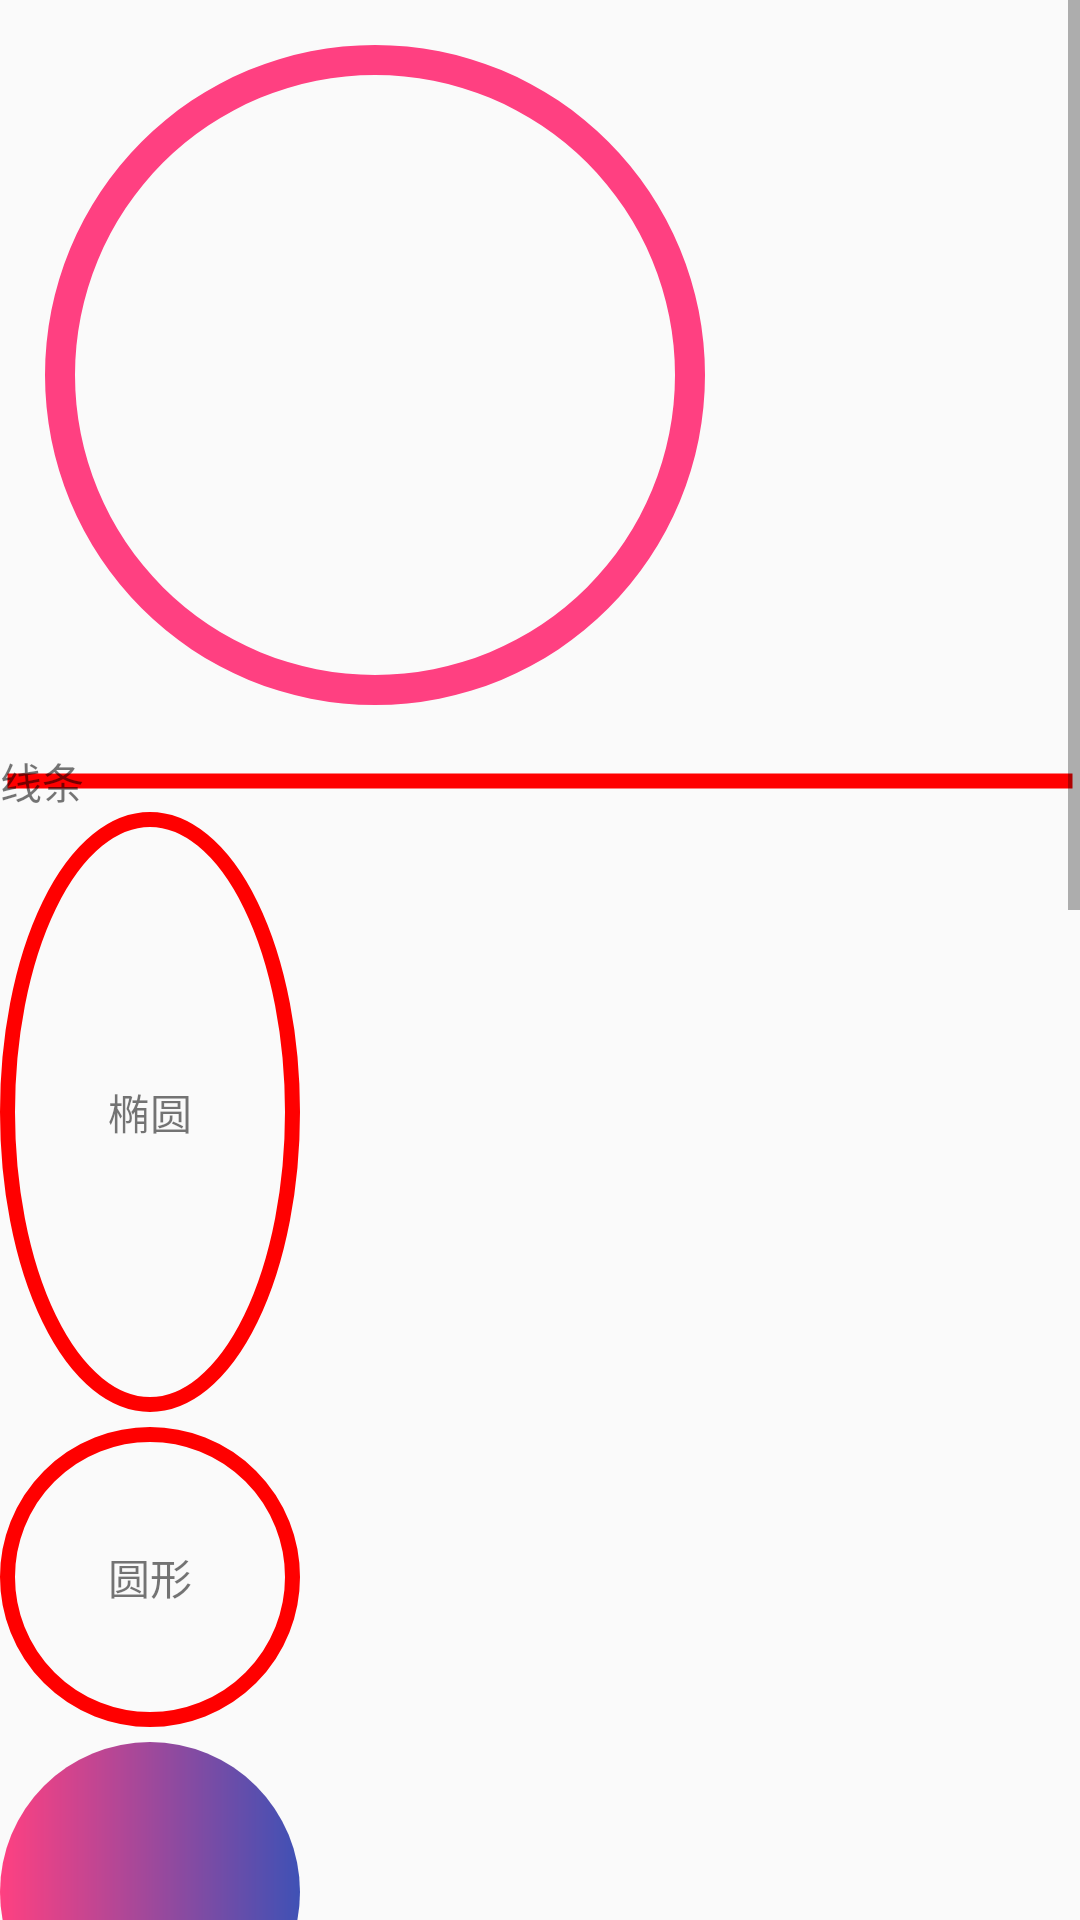

Layout XML and referenced resources for this Android screen:
<!-- AndroidManifest.xml: application theme AppTheme -->
<!-- res/layout/drawable_layout.xml -->
<?xml version="1.0" encoding="utf-8"?>
<ScrollView xmlns:android="http://schemas.android.com/apk/res/android"
    xmlns:ViewPagerTitle="http://schemas.android.com/apk/res-auto"
    android:id="@+id/activity_main"
    android:layout_width="match_parent"
    android:layout_height="match_parent">

    <LinearLayout
        android:layout_width="match_parent"
        android:layout_height="match_parent"
        android:orientation="vertical">

        <TextView
            android:layout_width="250dp"
            android:layout_height="250dp"
            android:background="@drawable/ring_drawable" />

        <TextView
            android:layout_width="match_parent"
            android:layout_height="wrap_content"
            android:background="@drawable/line_drawable"
            android:text="线条" />

        <TextView
            android:layout_width="100dp"
            android:layout_height="200dp"
            android:background="@drawable/oval_drawable"
            android:gravity="center"
            android:text="椭圆" />

        <TextView
            android:layout_width="wrap_content"
            android:layout_height="wrap_content"
            android:layout_marginTop="5dp"
            android:background="@drawable/circle_drawable"
            android:gravity="center"
            android:text="圆形" />

        <TextView
            android:layout_width="wrap_content"
            android:layout_height="wrap_content"
            android:layout_marginTop="5dp"
            android:background="@drawable/circle_shade_drawable" />

        <TextView
            android:layout_width="wrap_content"
            android:layout_height="wrap_content"
            android:layout_marginTop="5dp"
            android:background="@drawable/rectangle_drawable" />

        <LinearLayout
            android:layout_width="match_parent"
            android:layout_height="wrap_content"
            android:orientation="horizontal">

            <TextView
                android:layout_width="200dp"
                android:layout_height="200dp"
                android:layout_marginTop="5dp"
                android:background="@drawable/bitmap_drawable" />

            <TextView
                android:layout_width="200dp"
                android:layout_height="200dp"
                android:layout_marginTop="5dp"
                android:background="@drawable/bitmap1_drawable" />
        </LinearLayout>

        <Button
            android:layout_width="wrap_content"
            android:layout_height="wrap_content"
            android:layout_marginTop="5dp"
            android:background="@drawable/layer_drawable"
            android:elevation="30dp" />

        <Button
            android:layout_width="300dp"
            android:layout_height="150dp"
            android:layout_marginTop="5dp"
            android:background="@drawable/state_drawable" />

        <Button
            android:id="@+id/bt"
            android:layout_width="100dp"
            android:layout_height="100dp"
            android:background="@drawable/transition_drawable"
            />
    </LinearLayout>
</ScrollView>
<!-- resources referenced by this layout -->
<resources>
  <!-- drawable bitmap1_drawable (drawable) -->
  <?xml version="1.0" encoding="utf-8"?>
  <bitmap
      xmlns:android="http://schemas.android.com/apk/res/android"
  
      android:src="@drawable/ic_launcher">
  </bitmap>
  <!-- drawable bitmap_drawable (drawable) -->
  <?xml version="1.0" encoding="utf-8"?>
  <bitmap
      xmlns:android="http://schemas.android.com/apk/res/android"
      android:antialias="true"
      android:dither="true"
      android:filter="true"
      android:mipMap="true"
      android:tileMode="clamp"
      android:src="@drawable/picture">
  </bitmap>
  <!-- drawable circle_drawable (drawable) -->
  <?xml version="1.0" encoding="utf-8"?>
  <shape
      xmlns:android="http://schemas.android.com/apk/res/android"
      android:shape="oval">
      <stroke android:width="5dp" android:color="#ffff0000"/>
      <size android:width="100dp" android:height="100dp"/>
  
  </shape>
  <!-- drawable circle_shade_drawable (drawable) -->
  <?xml version="1.0" encoding="utf-8"?>
  <shape
      xmlns:android="http://schemas.android.com/apk/res/android"
      android:shape="oval">
      <size android:width="100dp" android:height="100dp"/>
      <gradient
          android:startColor="@color/colorAccent"
          android:endColor="@color/colorPrimary"/>
  
  </shape>
  <!-- drawable layer_drawable (drawable) -->
  <?xml version="1.0" encoding="utf-8"?>
  <layer-list xmlns:android="http://schemas.android.com/apk/res/android">
      <item>
          <shape android:shape="oval">
              <solid android:color="@color/colorAccent"/>
              <size android:width="100dp" android:height="100dp"/>
          </shape>
      </item>
      <item android:width="100dp" android:height="100dp">
          <bitmap
              android:gravity="center"
              android:src="@android:drawable/ic_input_add"/>
      </item>
  </layer-list>
  <!-- drawable line_drawable (drawable) -->
  <?xml version="1.0" encoding="utf-8"?>
  <shape
      xmlns:android="http://schemas.android.com/apk/res/android"
      android:shape="line">
      <stroke android:width="5dp" android:color="#ffff0000"/>
  </shape>
  <!-- drawable oval_drawable (drawable) -->
  <?xml version="1.0" encoding="utf-8"?>
  <shape
      xmlns:android="http://schemas.android.com/apk/res/android"
      android:shape="oval">
      <stroke android:width="5dp" android:color="#ffff0000"/>
  </shape>
  <!-- drawable rectangle_drawable (drawable) -->
  <?xml version="1.0" encoding="utf-8"?>
  <shape
      xmlns:android="http://schemas.android.com/apk/res/android"
      android:shape="rectangle">
      <stroke android:width="1dp" android:color="#ffff0000"/>
      <size android:width="100dp" android:height="100dp"/>
      <corners android:radius="5dp"/>
      <solid android:color="@color/colorPrimary"/>
  </shape>
  <!-- drawable ring_drawable (drawable) -->
  <?xml version="1.0" encoding="utf-8"?>
  <shape
      xmlns:android="http://schemas.android.com/apk/res/android"
      android:innerRadius="100dp"
      android:shape="ring"
      android:thickness="10dp"
      android:useLevel="false">
      <solid
          android:color="@color/colorAccent"/>
  </shape>
  <!-- drawable transition_drawable (drawable) -->
  <?xml version="1.0" encoding="utf-8"?>
  <transition xmlns:android="http://schemas.android.com/apk/res/android">
      <item>
          <shape>
              <solid android:color="@color/colorAccent"/>
          </shape>
      </item>
  
      <item>
          <shape>
              <solid android:color="@color/colorPrimaryDark"/>
          </shape>
      </item>
  </transition>
  <style name="AppTheme" parent="Theme.AppCompat.Light.DarkActionBar">
          
          <item name="colorPrimary">@color/colorPrimary</item>
          <item name="colorPrimaryDark">@color/colorPrimaryDark</item>
          <item name="colorAccent">@color/colorAccent</item>
      </style>
  <color name="colorAccent">#FF4081</color>
  <color name="colorPrimary">#3F51B5</color>
  <color name="colorPrimaryDark">#303F9F</color>
</resources>
